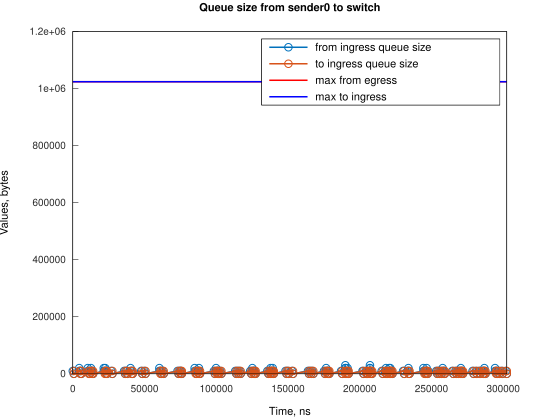

The data file committed next to this chart (first rows):
Time, from_ingress_queue_size, to_ingress_queue_size
0, 10000, nan
745.1, 0, 10000
751.1, 0, 0
4474, 10000, 0
4474, 20000, 0
5219, 10000, 0
5964, 0, 10000
5966, 0, 0
10433, 10000, 0
10434, 20000, 0
11178, 10000, 0
11923, 0, 0
12667, 10000, 0
12668, 20000, 0
13412, 10000, 10000
13413, 10000, 0
14157, 0, 10000
14161, 0, 0
21609, 10000, 0
21610, 20000, 0
22354, 10000, 10000
22355, 10000, 0
22632, 20000, 0
23099, 10000, 0
23844, 0, 0
26828, 10000, 0
27573, 0, 10000
27574, 0, 0
35764, 10000, 0
36509, 0, 10000
36511, 0, 0
37255, 10000, 0
38000, 0, 0
40239, 10000, 0
40240, 20000, 0
40984, 10000, 0
41729, 0, 10000
41733, 0, 0
47690, 10000, 0
48435, 0, 10000
48436, 0, 0
49921, 10000, 0
50666, 0, 0
60352, 10000, 0
60353, 20000, 0
61097, 10000, 10000
61098, 10000, 0
61842, 0, 10000
61846, 0, 0
62590, 10000, 0
63335, 0, 10000
63337, 0, 0
73018, 10000, 0
73763, 0, 10000
73764, 0, 0
74511, 10000, 0
75256, 0, 10000
75257, 10000, 10000
75258, 10000, 0
76002, 0, 0
... 196 more rows
